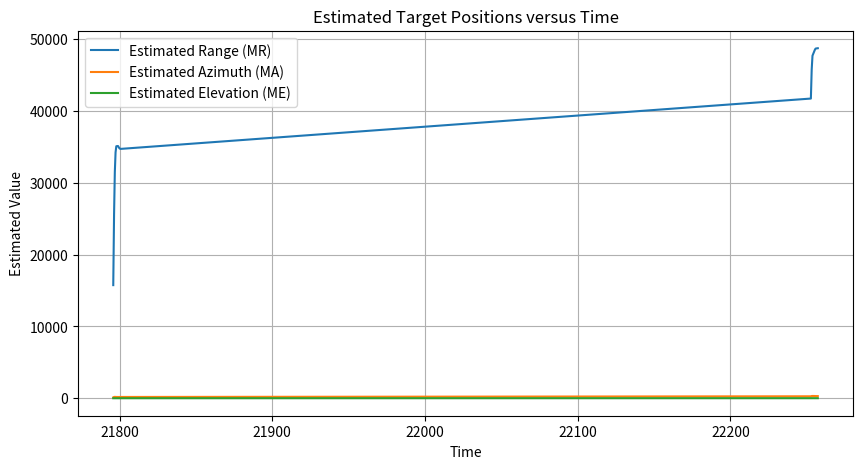

Python code for this plot:
import numpy as np
import matplotlib.pyplot as plt

# Kalman Filter Parameters
F = np.array([[1, 0, 0, 1, 0, 0, 0, 0, 0],   # State transition matrix
              [0, 1, 0, 0, 1, 0, 0, 0, 0],
              [0, 0, 1, 0, 0, 1, 0, 0, 0],
              [0, 0, 0, 1, 0, 0, 1, 0, 0],
              [0, 0, 0, 0, 1, 0, 0, 1, 0],
              [0, 0, 0, 0, 0, 1, 0, 0, 1],
              [0, 0, 0, 0, 0, 0, 1, 0, 0],   # Velocity components
              [0, 0, 0, 0, 0, 0, 0, 1, 0],
              [0, 0, 0, 0, 0, 0, 0, 0, 1]])
H = np.array([[1, 0, 0, 0, 0, 0, 0, 0, 0],   # Measurement matrix
              [0, 1, 0, 0, 0, 0, 0, 0, 0],
              [0, 0, 1, 0, 0, 0, 0, 0, 0],
              [0, 0, 0, 1, 0, 0, 0, 0, 0]])
Q = np.eye(9) * 0.01  # Process noise covariance matrix
R = np.eye(4) * 0.1   # Measurement noise covariance matrix

def kalman_filter(x_hat, P, z):
    # Prediction step
    x_hat_minus = np.dot(F, x_hat)
    P_minus = np.dot(np.dot(F, P), F.T) + Q
    
    # Measurement update step
    K = np.dot(np.dot(P_minus, H.T), np.linalg.inv(np.dot(np.dot(H, P_minus), H.T) + R))
    x_hat = x_hat_minus + np.dot(K, (z - np.dot(H, x_hat_minus)))
    P = np.dot((np.eye(9) - np.dot(K, H)), P_minus)
    
    return x_hat, P

# Parse the provided data
data = """20665.41 178.8938 1.7606 21795.857
20666.14 178.9428 1.7239 21796.389
20666.49 178.8373 1.71 21796.887
20666.46 178.9346 1.776 21797.367
20667.39 178.9166 1.8053 21797.852
20679.63 178.8026 2.3944 21798.961
20668.63 178.8364 1.7196 21799.494
20679.73 178.9656 1.7248 21799.996
20679.9 178.7023 1.6897 21800.549
20681.38 178.9606 1.6158 21801.08
33632.25 296.9022 5.2176 22252.645
33713.09 297.0009 5.2583 22253.18
33779.16 297.0367 5.226 22253.699
33986.5 297.2512 5.1722 22255.199
34086.27 297.2718 4.9672 22255.721
34274.89 297.5085 5.0913 22257.18"""

measurements = []
for line in data.split('\n'):
    parts = line.split()
    measurements.append([float(part) for part in parts])

# Define initial state and covariance
x_hat = np.zeros((9, 1))  # Initial state vector with zeros
P = np.eye(9) * 0.1        # Initial covariance matrix

# Process measurements
estimated_positions = []
times = []
for idx, measurement in enumerate(measurements):
    z = np.array(measurement).reshape(-1, 1)
    x_hat, P = kalman_filter(x_hat, P, z)
    estimated_positions.append((x_hat[0], x_hat[1], x_hat[2]))  # Include elevation
    times.append(measurement[-1])

# Plot estimated target positions versus time
plt.figure(figsize=(10, 5))
plt.plot(times, [pos[0] for pos in estimated_positions], label='Estimated Range (MR)')
plt.plot(times, [pos[1] for pos in estimated_positions], label='Estimated Azimuth (MA)')
plt.plot(times, [pos[2] for pos in estimated_positions], label='Estimated Elevation (ME)')
plt.xlabel('Time')
plt.ylabel('Estimated Value')
plt.title('Estimated Target Positions versus Time')
plt.legend()
plt.grid(True)
plt.show()
